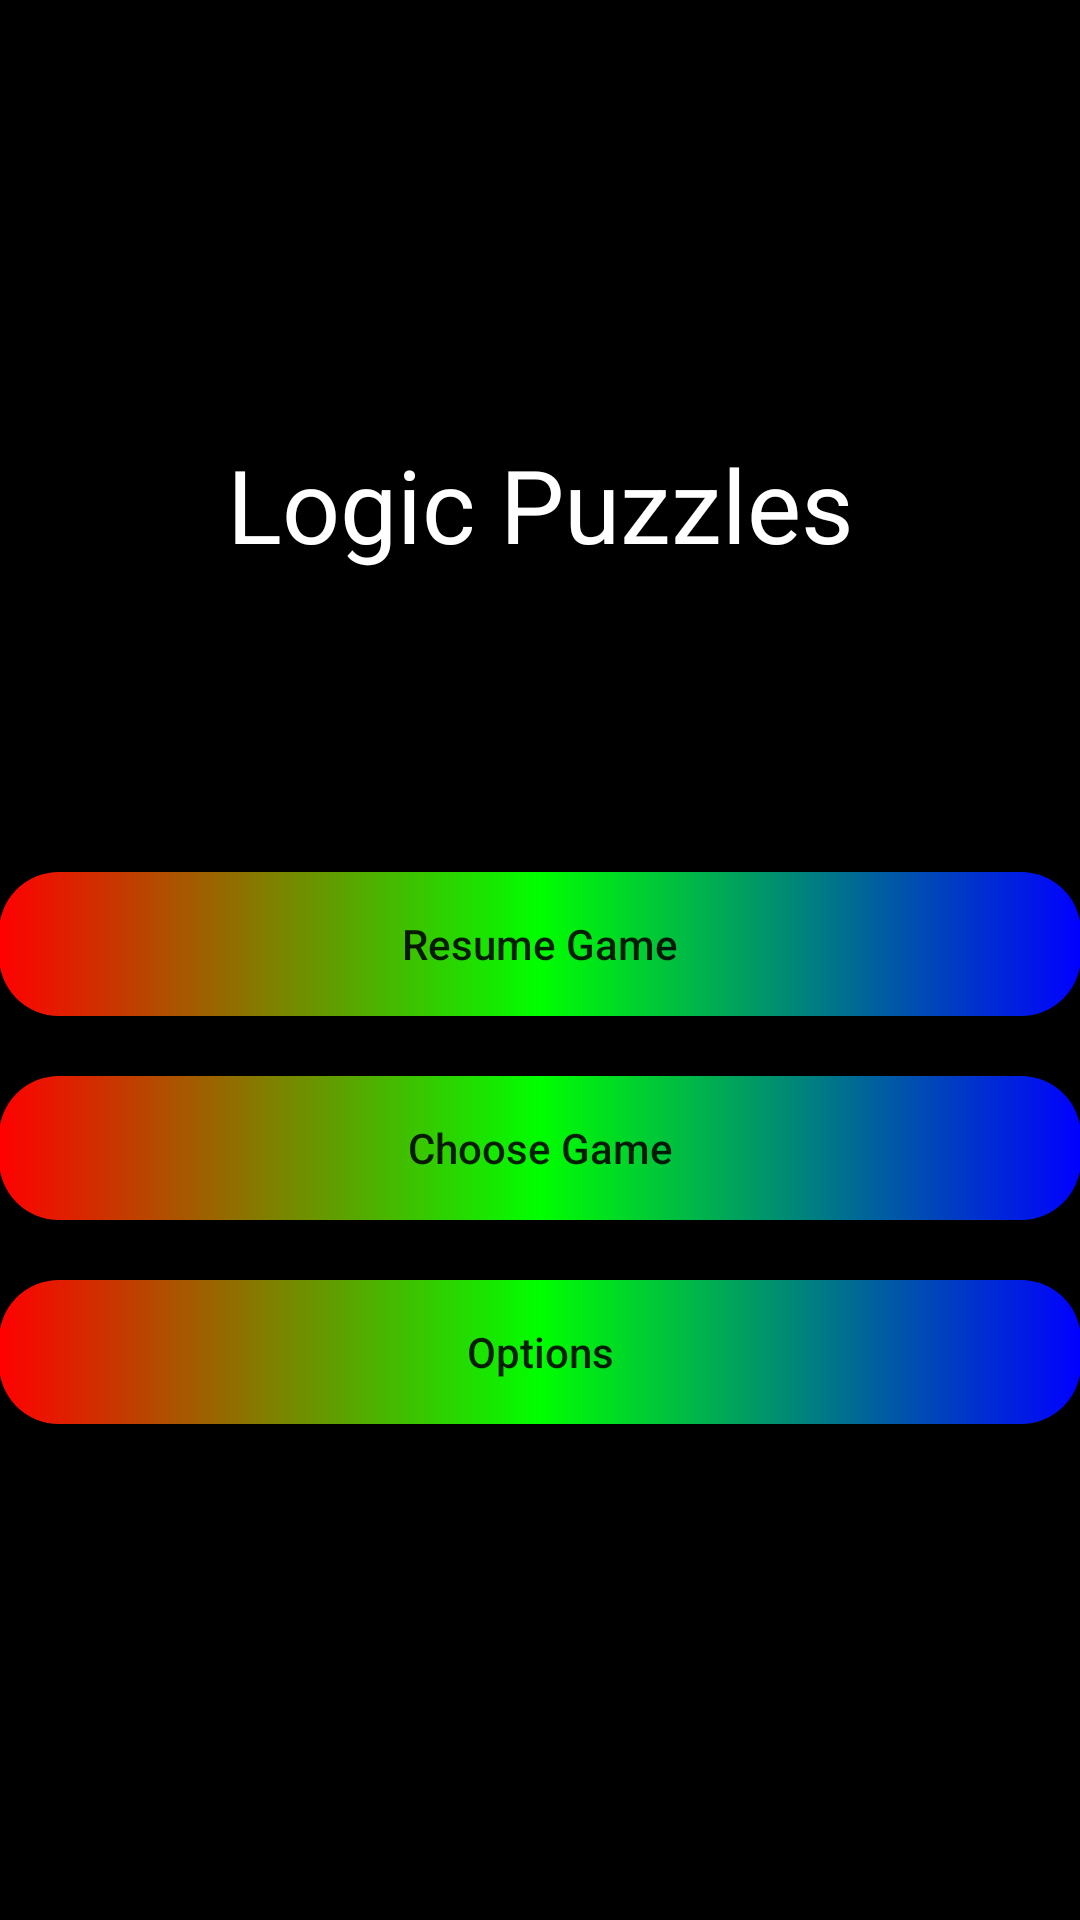

Android layout source for this screen:
<!-- AndroidManifest.xml: application theme AppTheme -->
<!-- res/layout/activity_home_main.xml -->
<?xml version="1.0" encoding="utf-8"?>
<layout xmlns:android="http://schemas.android.com/apk/res/android"
    xmlns:app="http://schemas.android.com/apk/res-auto"
    xmlns:tools="http://schemas.android.com/tools">

<RelativeLayout
    android:id="@+id/activity_home_main"
    android:layout_width="match_parent"
    android:layout_height="match_parent"
    android:paddingBottom="@dimen/activity_vertical_margin"
    android:paddingLeft="@dimen/activity_horizontal_margin"
    android:paddingRight="@dimen/activity_horizontal_margin"
    android:paddingTop="@dimen/activity_vertical_margin"
    android:background="@color/colorBackground"
    tools:context=".home.android.HomeMainActivity">

    <LinearLayout
        android:layout_width="match_parent"
        android:layout_height="wrap_content"
        android:layout_centerInParent="true"
        android:orientation="vertical">
        <TextView
            android:text="Logic Puzzles"
            android:layout_width="match_parent"
            android:layout_height="wrap_content"
            android:textAlignment="center"
            android:textAppearance="@style/TextAppearance.AppCompat.Display1"
            android:textColor="@color/colorText"
            android:layout_marginBottom="100dip"/>
        <Button
            android:text="Resume Game"
            android:layout_width="match_parent"
            android:layout_height="wrap_content"
            android:id="@+id/btnResumeGame"
            android:background="@drawable/gradient"
            android:layout_marginBottom="20dip"/>
        <Button
            android:text="Choose Game"
            android:layout_width="match_parent"
            android:layout_height="wrap_content"
            android:tag="Abc"
            android:id="@+id/btnChooseGame"
            android:background="@drawable/gradient"
            android:layout_marginBottom="20dip"/>
        <Button
            android:text="Options"
            android:layout_width="match_parent"
            android:layout_height="wrap_content"
            android:id="@+id/btnOptions"
            android:background="@drawable/gradient"
            android:layout_marginBottom="20dip"/>
    </LinearLayout>
</RelativeLayout>
</layout>
<!-- resources referenced by this layout -->
<resources>
  <color name="colorBackground">#000000</color>
  <color name="colorText">#FFFFFF</color>
  <!-- drawable gradient (drawable) -->
  <?xml version="1.0" encoding="utf-8"?>
  <shape xmlns:android="http://schemas.android.com/apk/res/android"
         android:shape="rectangle">
      
      
      
      <corners android:radius="20dip" />
      <gradient
          android:startColor="#FF0000"
          android:centerColor="#00FF00"
          android:endColor="#0000FF"
          android:angle="360" />
  </shape>
  <style name="AppTheme" parent="Theme.AppCompat.Light">
          <item name="windowNoTitle">true</item>
          <item name="windowActionBar">false</item>
          <item name="android:windowFullscreen">true</item>
          <item name="android:windowContentOverlay">@null</item>
          <item name="buttonStyle">@style/MyButton</item>
      </style>
  <style name="MyButton" parent="Widget.AppCompat.Button">
          <item name="android:textAllCaps">false</item>
      </style>
</resources>
